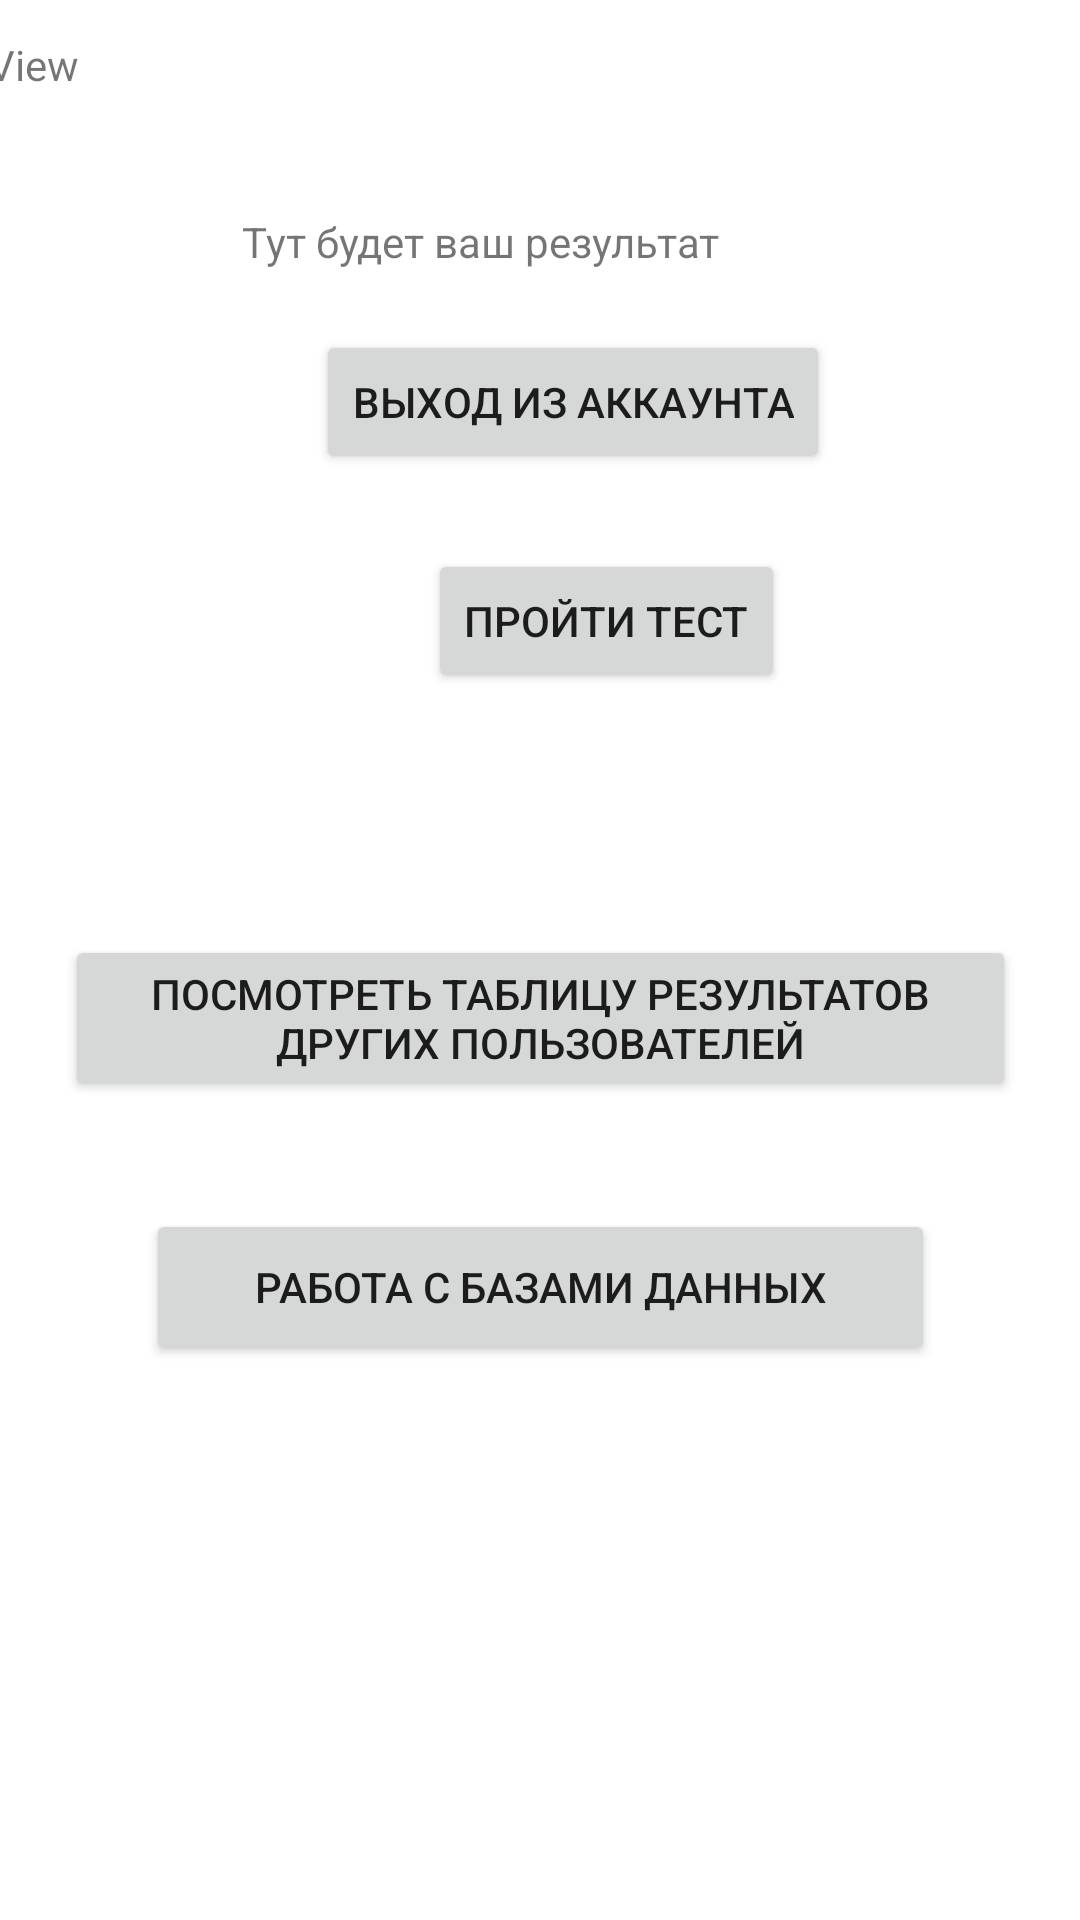

Reconstruct the res/layout file that produces this screen, plus the resources it refers to.
<!-- AndroidManifest.xml: application theme Theme.WebAplivcation -->
<!-- res/layout/main2.xml -->
<?xml version="1.0" encoding="utf-8"?>
<androidx.constraintlayout.widget.ConstraintLayout xmlns:android="http://schemas.android.com/apk/res/android"
    xmlns:app="http://schemas.android.com/apk/res-auto"
    xmlns:tools="http://schemas.android.com/tools"
    android:layout_width="match_parent"
    android:layout_height="match_parent">

    <androidx.constraintlayout.widget.ConstraintLayout
        android:layout_width="match_parent"
        android:layout_height="match_parent"
        app:layout_constraintTop_toTopOf="parent"
        tools:layout_editor_absoluteX="16dp">

        <androidx.constraintlayout.widget.ConstraintLayout
            android:id="@+id/constraintLayout3"
            android:layout_width="355dp"
            android:layout_height="94dp"
            android:layout_marginStart="78dp"
            android:layout_marginEnd="40dp"
            android:layout_marginBottom="187dp"
            app:layout_constraintBottom_toBottomOf="parent"
            app:layout_constraintEnd_toEndOf="parent"
            app:layout_constraintHorizontal_bias="1.0"
            app:layout_constraintStart_toStartOf="parent"
            app:layout_constraintTop_toTopOf="parent"
            app:layout_constraintVertical_bias="0.033">

            <TextView
                android:id="@+id/textViewResult"
                android:layout_width="wrap_content"
                android:layout_height="wrap_content"
                android:layout_marginTop="28dp"
                android:layout_marginBottom="16dp"
                android:text="Тут будет ваш результат"
                app:layout_constraintBottom_toBottomOf="parent"
                app:layout_constraintEnd_toEndOf="parent"
                app:layout_constraintHorizontal_bias="0.59"
                app:layout_constraintStart_toStartOf="parent"
                app:layout_constraintTop_toTopOf="parent"
                app:layout_constraintVertical_bias="1.0" />

            <TextView
                android:id="@+id/textViewAct2"
                android:layout_width="wrap_content"
                android:layout_height="wrap_content"
                android:layout_marginEnd="143dp"
                android:text="TextView"
                app:layout_constraintEnd_toEndOf="parent"
                app:layout_constraintHorizontal_bias="0.025"
                app:layout_constraintStart_toStartOf="parent"
                tools:layout_editor_absoluteY="6dp" />
        </androidx.constraintlayout.widget.ConstraintLayout>

        <androidx.constraintlayout.widget.ConstraintLayout
            android:layout_width="317dp"
            android:layout_height="365dp"
            android:layout_marginStart="13dp"
            android:layout_marginEnd="13dp"
            android:layout_marginBottom="324dp"
            app:layout_constraintBottom_toBottomOf="parent"
            app:layout_constraintEnd_toEndOf="parent"
            app:layout_constraintStart_toStartOf="parent"
            app:layout_constraintTop_toBottomOf="@+id/constraintLayout3"
            app:layout_constraintVertical_bias="0.0">

            <Button
                android:id="@+id/buttonAct2Go1"
                android:layout_width="wrap_content"
                android:layout_height="wrap_content"
                android:layout_marginStart="121dp"
                android:layout_marginEnd="77dp"
                android:text="Выход из аккаунта"
                app:layout_constraintBottom_toTopOf="@+id/buttonAct2Go3"
                app:layout_constraintEnd_toEndOf="parent"
                app:layout_constraintHorizontal_bias="0.715"
                app:layout_constraintStart_toStartOf="parent"
                app:layout_constraintTop_toTopOf="parent"
                app:layout_constraintVertical_bias="0.28" />

            <Button
                android:id="@+id/buttonAct2Go3"
                android:layout_width="wrap_content"
                android:layout_height="wrap_content"
                android:layout_marginStart="100dp"
                android:layout_marginTop="21dp"
                android:layout_marginEnd="77dp"
                android:layout_marginBottom="31dp"
                android:text="Пройти тест"
                app:layout_constraintBottom_toTopOf="@+id/tableUserResurse"
                app:layout_constraintEnd_toEndOf="parent"
                app:layout_constraintHorizontal_bias="1.0"
                app:layout_constraintStart_toStartOf="parent"
                app:layout_constraintTop_toBottomOf="@+id/buttonAct2Go1" />

            <Button
                android:id="@+id/tableUserResurse"
                android:layout_width="wrap_content"
                android:layout_height="wrap_content"
                android:layout_marginTop="46dp"
                android:layout_marginBottom="32dp"
                android:onClick="tableUserResurse"
                android:text="Посмотреть таблицу результатов других пользователей"
                app:layout_constraintBottom_toTopOf="@+id/databaseButton"
                app:layout_constraintEnd_toEndOf="parent"
                app:layout_constraintStart_toStartOf="parent"
                app:layout_constraintTop_toBottomOf="@+id/buttonAct2Go3" />

            <Button
                android:id="@+id/databaseButton"
                android:layout_width="263dp"
                android:layout_height="52dp"
                android:layout_marginStart="27dp"
                android:layout_marginEnd="27dp"
                android:layout_marginBottom="16dp"
                android:text="Работа с базами данных"
                app:layout_constraintBottom_toBottomOf="parent"
                app:layout_constraintEnd_toEndOf="parent"
                app:layout_constraintStart_toStartOf="parent" />

        </androidx.constraintlayout.widget.ConstraintLayout>
    </androidx.constraintlayout.widget.ConstraintLayout>
</androidx.constraintlayout.widget.ConstraintLayout>
<!-- resources referenced by this layout -->
<resources>
  <style name="Theme.WebAplivcation" parent="Theme.MaterialComponents.DayNight.DarkActionBar">
          
          <item name="colorPrimary">@color/purple_500</item>
          <item name="colorPrimaryVariant">@color/purple_700</item>
          <item name="colorOnPrimary">@color/white</item>
          
          <item name="colorSecondary">@color/teal_200</item>
          <item name="colorSecondaryVariant">@color/teal_700</item>
          <item name="colorOnSecondary">@color/black</item>
          
          <item name="android:statusBarColor" tools:targetApi="l">?attr/colorPrimaryVariant</item>
          
      </style>
  <!-- not gathered from this repository: default colours our renderer supplied (Android Studio template values) -->
  <color name="purple_500">#FF6200EE</color>
  <color name="purple_700">#FF3700B3</color>
  <color name="teal_200">#FF03DAC5</color>
  <color name="teal_700">#FF018786</color>
  <color name="black">#FF000000</color>
  <color name="white">#FFFFFFFF</color>
</resources>
